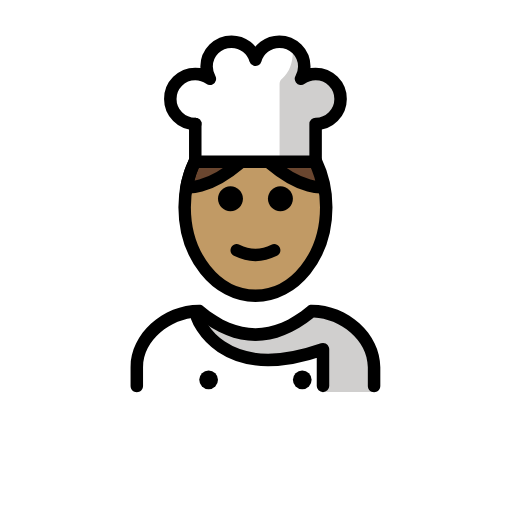
t = 0.00 s
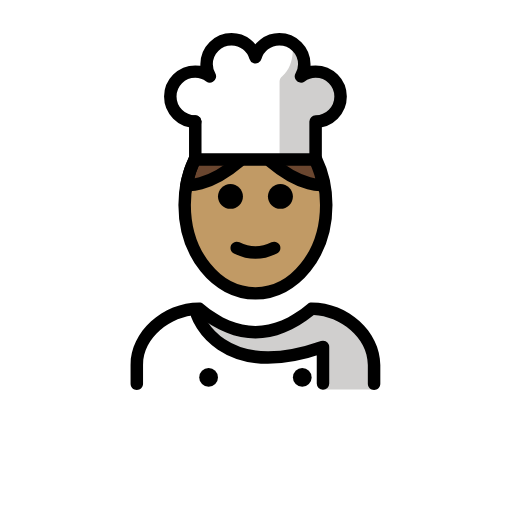
t = 0.48 s
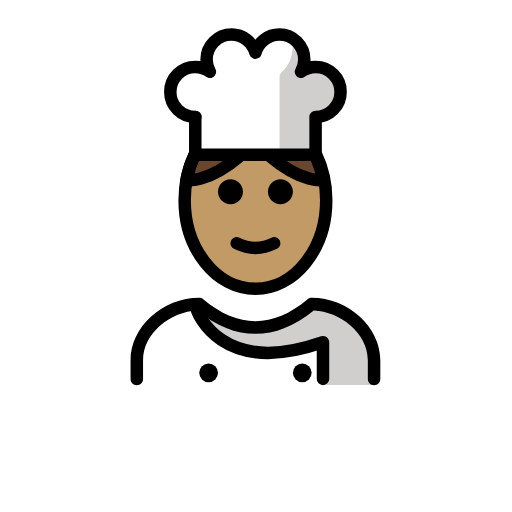
t = 1.43 s
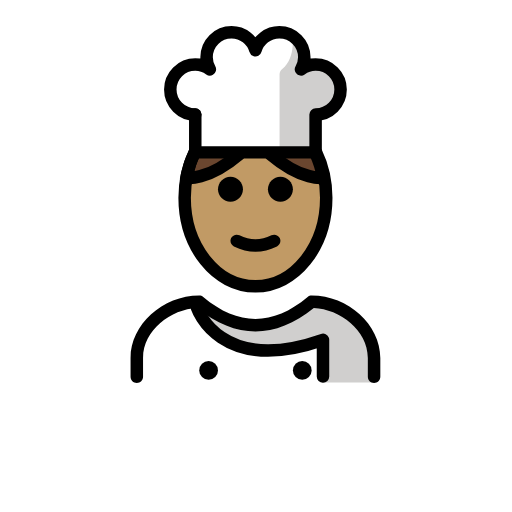
t = 1.90 s
t = 2.38 s: frame unchanged from t = 1.43 s, image omitted
t = 3.33 s: frame unchanged from t = 0.48 s, image omitted

The animated SVG that drew these frames (rendered in a browser with its animation timeline set to each time). Animation: 1 SMIL element (animateTransform=1); one cycle of 3.80 s, repeats indefinitely.

<?xml version='1.0' encoding='utf-8'?>
<svg xmlns="http://www.w3.org/2000/svg" id="emoji" viewBox="-5 -5 82 82" version="1.1" width="200" height="200" role="img">
  <title>OpenMoji: man cook: medium skin tone</title><g><g id="color">
    <path fill="#FFFFFF" d="M26.2746,20.9035h19.2715v-0.5621v-5.4946c2.209,0,4-1.7908,4-4c0-2.2091-1.791-4-4-4 c-0.8757,0-1.6789,0.2894-2.3376,0.7666c0.3247-0.5782,0.5254-1.2355,0.5254-1.9459c0-2.2091-1.7908-4-4-4 c-1.8202,0-3.339,1.2234-3.8235,2.8873c-0.4845-1.6639-2.0034-2.8873-3.8236-2.8873c-2.2091,0-4,1.7909-4,4 c0,0.7103,0.2007,1.3677,0.5254,1.9459c-0.6587-0.4773-1.4619-0.7666-2.3376-0.7666c-2.2092,0-4,1.7909-4,4c0,2.2092,1.7908,4,4,4" />
    <path fill="#FFFFFF" d="M54.8479,57.7898c0,0,2-12.8016-10-12.8016c-3.1919,2.1279-5.9264,3.5984-9,3.5921h0.125 c-3.0736,0.0063-5.8082-1.4642-9-3.5921c-12,0-10,12.8016-10,12.8016" />
    <path fill="#D0CFCE" d="M47.7679,7.081c-0.9873-0.6744-4.0588,0.3783-4.0588,0.3783c1.4981-3.7579-1.9342-5.6378-1.9342-5.6378 s0.7999,3.7291-1.5665,5.7485c-0.254,0.2167-0.4339,0.5065-0.4339,0.8404v12.3027h0.6366l0.3124,0.0363h5.3232v-0.5621v-5.4946 c2.209,0,4-1.7908,4-4C50.0467,9.0998,49.1156,7.7244,47.7679,7.081l-0.0183,0.3969" />
    <path fill="#D0CFCE" d="M44.2544,45.1394c-3.1699,2.1133-9.076,6.2728-17.3439,0c0.3845,5.5358,9.6727,10.6392,19.3119,5.8941 l0.4192,6.7374c4.2378,0,8.1797,0,8.1797,0S56.2544,45.1394,44.2544,45.1394z" />
  </g>
  <g id="hair">
    <path fill="#6a462f" d="M45.4255,20.8672c0.6529,1.3503,1.1307,2.8478,1.3939,4.4432l-0.0644-0.361 c0,0-3.2903,0.6195-8.4569-3.7624" />
    <path fill="#6a462f" d="M26.1925,20.8672c-0.6529,1.3503-1.1307,2.8478-1.3939,4.4432l0.0644-0.361c0,0,3.2903,0.6195,8.457-3.7624" />
  </g>
  <g id="skin">
    <path fill="#c19a65" d="M24.8922,24.8287c-0.2094,1.077-0.3204,2.202-0.3204,3.3595c0,7.8276,5.0765,14.1732,11.3386,14.1732 S47.249,36.0158,47.249,28.1882c0-1.0419-0.0899-2.0576-0.2607-3.0355c-3.4698-0.2273-6.2888-1.8188-8.6902-4.2855l-4.3876,0 C31.3234,22.9279,28.3667,24.3355,24.8922,24.8287z" />
  </g>
  <g id="skin-shadow" />
  <g id="line">
    <path fill="none" stroke="#000000" stroke-linecap="round" stroke-linejoin="round" stroke-miterlimit="10" stroke-width="2" d="M26.1996,20.8672c-1.0332,2.1368-1.6278,4.6421-1.6278,7.321c0,7.8276,5.0765,14.1732,11.3386,14.1732 S47.249,36.0158,47.249,28.1882c0-2.6789-0.5946-5.1842-1.6278-7.321" />
    <path d="M54.9104,57.8273c-0.5523,0-1-0.4477-1-1v-3c0-4.4516-4.4961-7.8105-8.6519-7.9921c-6.205,5.0117-12.4912,5.0117-18.6963,0 c-4.1557,0.1816-8.6518,3.5405-8.6518,7.9921v3c0,0.5523-0.4478,1-1,1c-0.5523,0-1-0.4477-1-1v-3 c0-5.3247,5.1401-9.9975,10.9995-10h0.0005c0.2339,0,0.4604,0.0821,0.6401,0.232c5.625,4.6875,11.0947,4.6875,16.7197,0 c0.1797-0.1499,0.4063-0.232,0.6402-0.232h0.0005c5.8593,0.0025,10.9995,4.6753,10.9995,10v3 C55.9104,57.3796,55.4626,57.8273,54.9104,57.8273z" />
    <path d="M41.9105,26.8274c0,1.1045-0.8965,2-2,2s-2-0.8955-2-2c0-1.1035,0.8965-2,2-2S41.9105,25.7239,41.9105,26.8274" />
    <path d="M33.9105,26.8274c0,1.1045-0.8965,2-2,2s-2-0.8955-2-2c0-1.1035,0.8965-2,2-2S33.9105,25.7239,33.9105,26.8274" />
    <path d="M35.9104,36.8298c-1.1519,0-2.3037-0.2862-3.4473-0.8579c-0.4941-0.2471-0.6943-0.8477-0.4472-1.3418 c0.2465-0.4937,0.8461-0.6944,1.3418-0.4473c1.7177,0.8594,3.3876,0.8594,5.1054,0c0.4946-0.2471,1.0947-0.0464,1.3418,0.4473 c0.2471,0.4941,0.0469,1.0947-0.4472,1.3418C38.2141,36.5436,37.0622,36.8298,35.9104,36.8298z" />
    <path fill="none" stroke="#000000" stroke-linecap="round" stroke-linejoin="round" stroke-miterlimit="10" stroke-width="2" d="M26.5622,45.8352c0,0,3.6651,10.8583,20.1668,5.0964v5.8753" />
    <circle cx="28.4105" cy="55.8273" r="1.5" />
    <circle cx="43.4105" cy="55.8273" r="1.5" />
    <path fill="none" stroke="#000000" stroke-linecap="round" stroke-linejoin="round" stroke-miterlimit="10" stroke-width="2" d="M26.1925,20.8672c-0.6529,1.3503-1.1307,2.8478-1.3939,4.4432l0.0644-0.361c0,0,3.2903,0.6195,8.457-3.7624" />
    <path fill="none" stroke="#000000" stroke-linecap="round" stroke-linejoin="round" stroke-miterlimit="10" stroke-width="2" d="M45.4255,20.8672c0.6529,1.3503,1.1307,2.8478,1.3939,4.4432l-0.0644-0.361c0,0-3.2903,0.6195-8.4569-3.7624" />
    <line x1="26.2746" x2="26.2746" y1="14.8468" y2="20.9035" fill="none" stroke="#000000" stroke-linecap="round" stroke-linejoin="round" stroke-miterlimit="10" stroke-width="2" />
    <path fill="none" stroke="#000000" stroke-linecap="round" stroke-linejoin="round" stroke-miterlimit="10" stroke-width="2" d="M26.2746,20.9035h19.2715v-0.5621v-5.4946c2.209,0,4-1.7908,4-4c0-2.2091-1.791-4-4-4c-0.8757,0-1.6789,0.2894-2.3376,0.7666 c0.3247-0.5782,0.5254-1.2355,0.5254-1.9459c0-2.2091-1.7908-4-4-4c-1.8202,0-3.339,1.2234-3.8235,2.8873 c-0.4845-1.6639-2.0034-2.8873-3.8236-2.8873c-2.2091,0-4,1.7909-4,4c0,0.7103,0.2007,1.3677,0.5254,1.9459 c-0.6587-0.4773-1.4619-0.7666-2.3376-0.7666c-2.2092,0-4,1.7909-4,4c0,2.2092,1.7908,4,4,4" />
  </g>
<animateTransform attributeName="transform" type="translate" values="0 0;0 -1.5;0 0" dur="3.8s" repeatCount="indefinite" /></g></svg>
